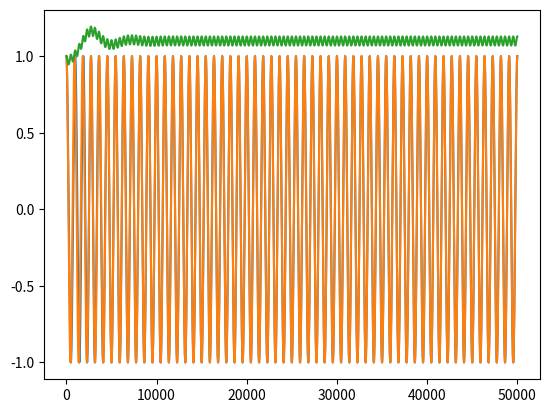

This chart was generated by the following Python code: (Note: this script raises an exception after producing the figure.)
import sys
sys.path.append("..")
import numpy as np
import matplotlib.pyplot as plt
from scipy.signal import find_peaks
from scipy.stats import linregress

# time parameters
fs = 1000
T = 1/fs
dur = 50
time = np.arange(0,dur,T)

# oscillator parameters
a_m = -0.5
b_1m = 2.5
b_2m = -2.13
a_b = 1
b_1b = -1
f_0 = 1
l1 = 0.75 # learning rate
l2 = 0.04 # 0.00019 # elasticity
base=2

    
for f_s in [1.1]:
    x = np.exp(1j*2*np.pi*time*f_s)
    z_m = (0+0.0j)*np.ones(time.shape) # initial conditions
    f_m = np.ones(time.shape) # initial conditions
    z_b = (0+0.0j)*np.ones(time.shape) # initial conditions
    f_b = np.ones(time.shape) # initial conditions
    for n, t in enumerate(time[:-1]):
        
        z_m[n+1] = z_m[n] + T*f_m[n]*(z_m[n]*(a_m + 1j*2*np.pi + b_1m*np.power(np.abs(z_m[n]),2) + b_2m*np.power(np.abs(z_m[n]),4)/(1 - np.power(np.abs(z_m[n]),2))) + x[n])
        f_m[n+1] = f_m[n] + T*(-f_m[n]*l1*np.real(x[n])*np.sin(np.angle(z_m[n])) - l2*(np.power(base,f_m[n]) - np.power(base,f_b[n]))/base)
        z_b[n+1] = z_b[n] + T*f_b[n]*(z_b[n]*(a_m + 1j*2*np.pi + b_1b*np.power(np.abs(z_b[n]),2)) + np.exp(1j*np.angle(z_m[n])))
        f_b[n+1] = f_b[n] + T*(-f_b[n]*l1*np.cos(np.angle(z_m[n]))*np.sin(np.angle(z_b[n])) - l2*(np.power(base,f_b[n]) - np.power(base,f_0))/base)

plt.plot(np.real(np.exp(1j*np.angle(z_b))))
plt.plot(np.real(x))
plt.plot(f_b)
plt.show()

input()

# human data and results (Zamm et al. 2018)
zamm_etal_2018 = get_zamm_etal_2018_data_and_result()
subjs_data = zamm_etal_2018['data']
#subjs_data = [[420, 250, 350, 600, 800]]
result = zamm_etal_2018['result']

# simulations
allslopes = []
for subj_data in subjs_data:

    spr = subj_data[0]
    spf  = 1000/spr

    mean_slope = 0
    spr_cv = 0
    slopes = []
    cvs = []
    for pr in subj_data:

        f0 = 1000/pr
        x = np.exp(1j*2*np.pi*time*f0)
        x[int(nlearn*fs/f0):] = 0
        f = (spf+0.01*np.random.randn())*np.ones(time.shape)
        f_d = (spf+0.01*np.random.randn())*np.ones(time.shape)

        for n, t in enumerate(time[:-1]):
            d[n+1] = d[n] + T*f_d[n]*(d[n]*(a_d + 1j*2*np.pi + b_d*(np.power(np.abs(d[n]),2)) + b2_d*np.power(np.abs(d[n]),4)/(1-np.power(np.abs(d[n]),2))) + F_d*x[n])
            f_d[n+1] = f_d[n] + T*(-f_d[n]*l1*np.real(F_d*x[n])*np.sin(np.angle(d[n])) - l2_d*(np.power(base,f_d[n])-np.power(base,f[n]))/base)
            z[n+1] = z[n] + T*f[n]*(z[n]*(a + 1j*2*np.pi + b*(np.power(np.abs(z[n]),2))) + d[n])
            f[n+1] = f[n] + T*(-f[n]*l1*np.real(d[n])*np.sin(np.angle(z[n])) - l2*(np.power(base,f[n]) - np.power(base,spf))/base)

        #plt.subplot(2,1,1)
        #plt.plot(np.real(z[:14000]))
        #plt.plot(np.real(x[:14000]))
        #plt.plot(1/f[:14000])
        #plt.grid()
        #plt.subplot(2,1,2)
        #plt.plot(np.real(d[:14000]))
        #plt.plot(np.real(x[:14000]))
        #plt.plot(1/f_d[:14000])
        #plt.grid()
        #plt.show()
        print('###############################')
        print('stimulus IOI (Hz): ', 1000/f0)
        print('learned IOI (ms): ', 1000/f[int((nlearn+10)*fs/f0)])
        peaks, _ = find_peaks(np.real(z[int((nlearn+1.5)*fs/f0):]))
        peaks = peaks[0:]
        peaks = 1000*peaks/fs # converting to miliseconds
        slope, _, _, _, _ = linregress(range(len(np.diff(peaks))), np.diff(peaks))
        cv = np.std(np.diff(peaks))/np.mean(np.diff(peaks))
        print('Slope: ', slope - mean_slope)
        print('CV: ', cv)
        if pr == spr:
            mean_slope = slope
            spr_cv = cv
        else:
            slopes.append(slope-mean_slope)
            cvs.append(cv)

    allslopes.append(slopes)

# analysis
allslopes = np.asarray(allslopes)
mean_slopes = np.mean(allslopes,0)
SE_slopes = np.std(allslopes,0)/np.sqrt(allslopes.shape[0])

# figure
barWidth = 0.4
barLoc = 0.2
loc1 = np.arange(len(mean_slopes))-barLoc
loc2 = [x + barWidth for x in loc1]
plt.bar(loc1,result[0],yerr=result[1],width=barWidth,color='silver',capsize=5,edgecolor='black',label='Musicians')
plt.bar(loc2,mean_slopes,yerr=SE_slopes,width=barWidth,color='lightskyblue',capsize=5,edgecolor='black',label='ASHLE')
plt.grid()
plt.ylim([-0.3, 0.15])
plt.axhline(0,color='black')
plt.xlabel('Rate Condition')
plt.xticks(range(len(mean_slopes)),['Faster','Fast','Slow','Slower'])
plt.ylabel('Adjusted Mean Slope of IOIs')
plt.legend(loc='lower left')
plt.savefig('../figures_raw/fig2.eps')
